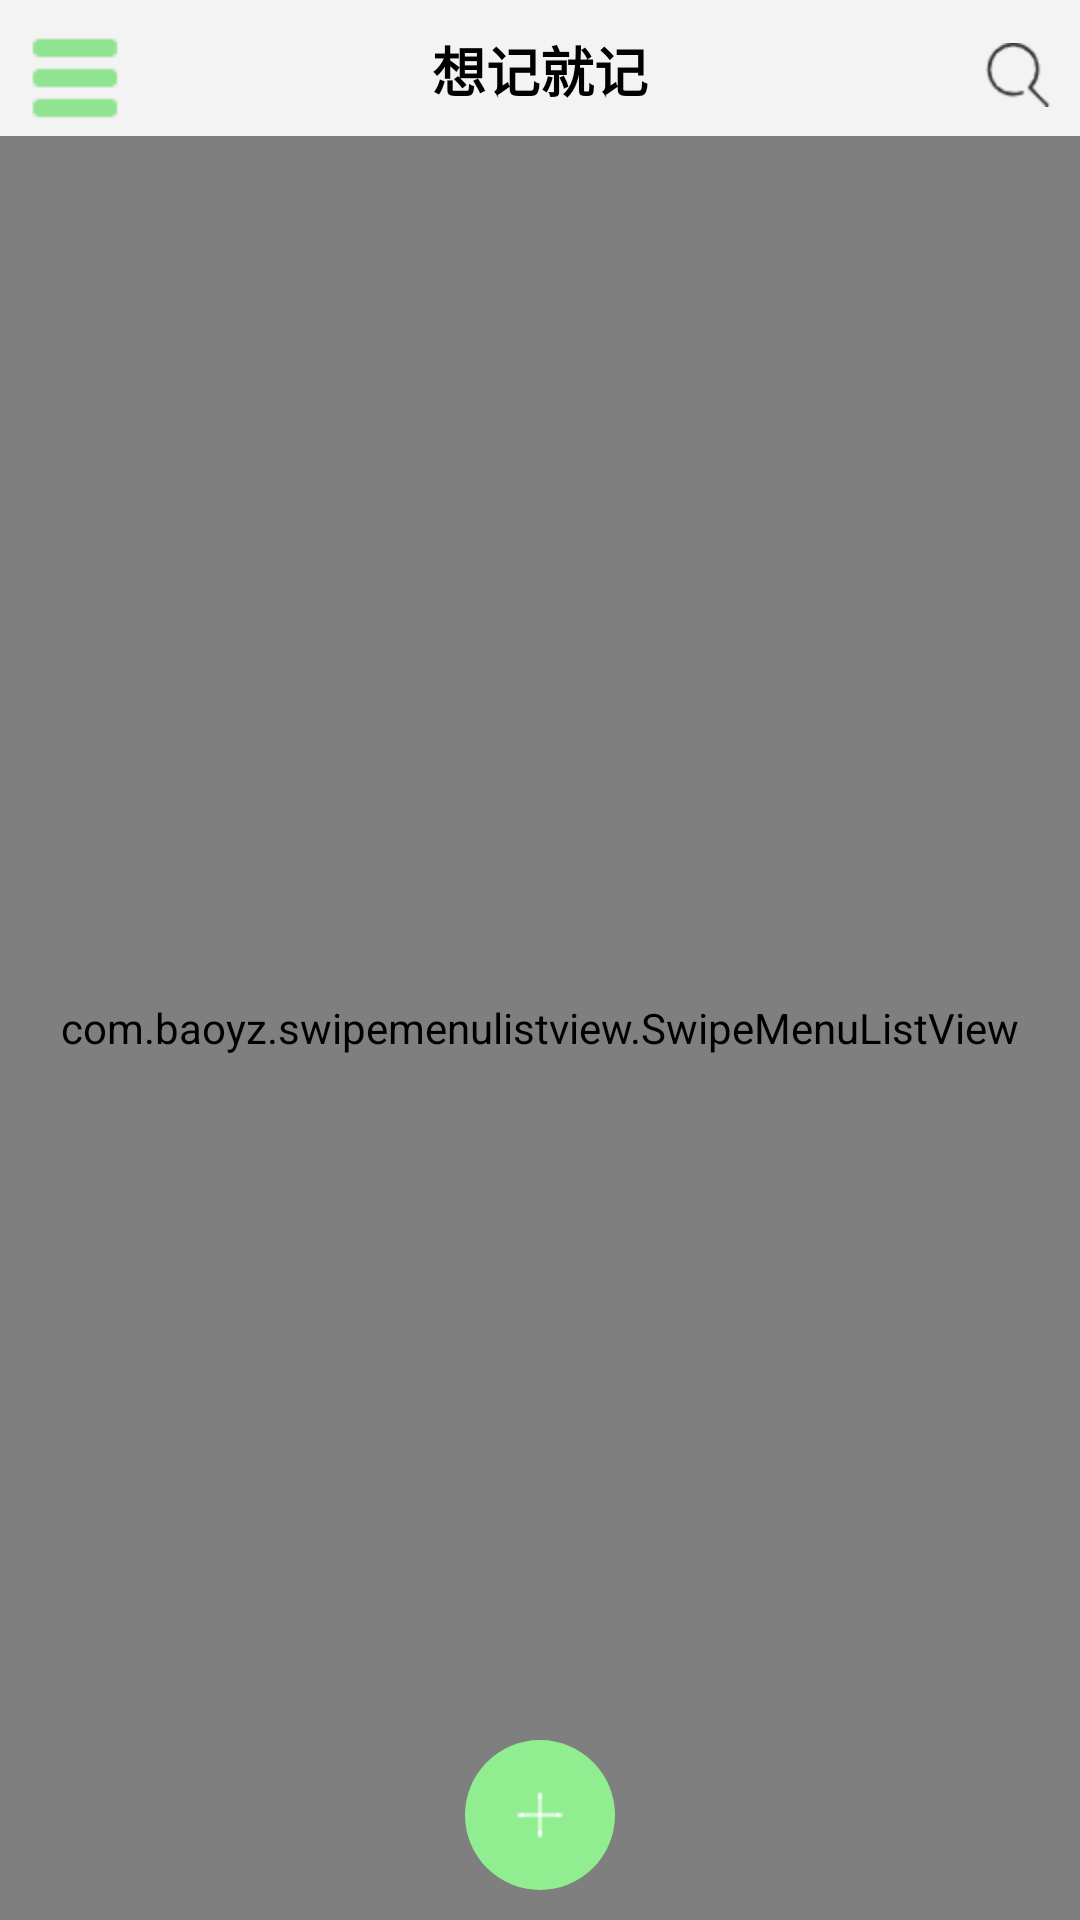

Here is an Android app screen rendered from its layout file. Give the layout XML and the strings, colors and styles it references.
<!-- AndroidManifest.xml: application theme AppTheme -->
<!-- res/layout/activity_main.xml -->
<?xml version="1.0" encoding="utf-8"?>
<RelativeLayout xmlns:android="http://schemas.android.com/apk/res/android"
    android:layout_width="match_parent"
    android:layout_height="match_parent"
    android:background="@color/grey_f3f3f3">

    <RelativeLayout
        android:id="@+id/main_top_layout"
        android:layout_width="match_parent"
        android:layout_height="50dp">

        <TextView
            android:layout_width="wrap_content"
            android:layout_height="wrap_content"
            android:gravity="center"
            android:padding="10dp"
            android:text="@string/app_name"
            android:textColor="@color/black"
            android:layout_centerHorizontal="true"
            android:textSize="18sp"
            android:textStyle="bold" />

        <ImageView
            android:id="@+id/main_iv_search"
            android:layout_width="wrap_content"
            android:layout_height="match_parent"
            android:src="@mipmap/search"
            android:layout_alignParentRight="true"
            android:padding="10dp">
        </ImageView>

        <ImageButton
            android:id="@+id/main_btn_more"
            android:layout_width="50dp"
            android:layout_height="50dp"
            android:layout_marginStart="0dp"
            android:layout_marginLeft="0dp"
            android:layout_marginTop="0dp"
            android:layout_marginEnd="20dp"
            android:background="@color/grey_f3f3f3"
            android:layout_marginRight="398dp"
            android:layout_marginBottom="763dp"
            android:src="@mipmap/more" />
    </RelativeLayout>

    <com.baoyz.swipemenulistview.SwipeMenuListView
        android:id="@+id/main_lv"
        android:layout_width="match_parent"
        android:layout_height="match_parent"
        android:layout_below="@id/main_top_layout"
        android:layout_marginTop="-5dp"
        android:background="@color/grey_f3f3f3"
        android:divider="@null"
        android:dividerHeight="6dp"
        android:padding="10dp"
        android:scrollbars="none" />

    <ImageButton
        android:id="@+id/main_btn_edit"
        android:layout_width="50dp"
        android:layout_height="50dp"
        android:layout_alignParentBottom="true"
        android:layout_marginBottom="10dp"
        android:background="@drawable/main_morebtn_bg"
        android:gravity="center"
        android:layout_centerHorizontal="true"
        android:src="@mipmap/ic_add" />
</RelativeLayout>
<!-- resources referenced by this layout -->
<resources>
  <color name="black">#000000</color>
  <color name="grey_f3f3f3">#f3f3f3</color>
  <!-- drawable main_morebtn_bg (drawable) -->
  <?xml version="1.0" encoding="utf-8"?>
  <shape xmlns:android="http://schemas.android.com/apk/res/android"
      android:shape="oval">
      <solid android:color="@color/app_theme"></solid>
  </shape>
  <!-- mipmap ic_add: png bitmap (mipmap-hdpi, 249 bytes) -->
  <!-- mipmap more: png bitmap (mipmap-mdpi, 278 bytes) -->
  <!-- mipmap search: png bitmap (mipmap-hdpi, 1074 bytes) -->
  <string name="app_name">想记就记</string>
  <style name="AppTheme" parent="Theme.AppCompat.Light.NoActionBar">
          
          <item name="colorPrimary">@color/colorPrimary</item>
          <item name="colorPrimaryDark">@color/grey_f3f3f3</item>
          <item name="colorAccent">@color/colorAccent</item>
      </style>
  <color name="app_theme">#90ee90</color>
  <color name="colorPrimary">#008577</color>
  <color name="colorAccent">#D81B60</color>
</resources>
